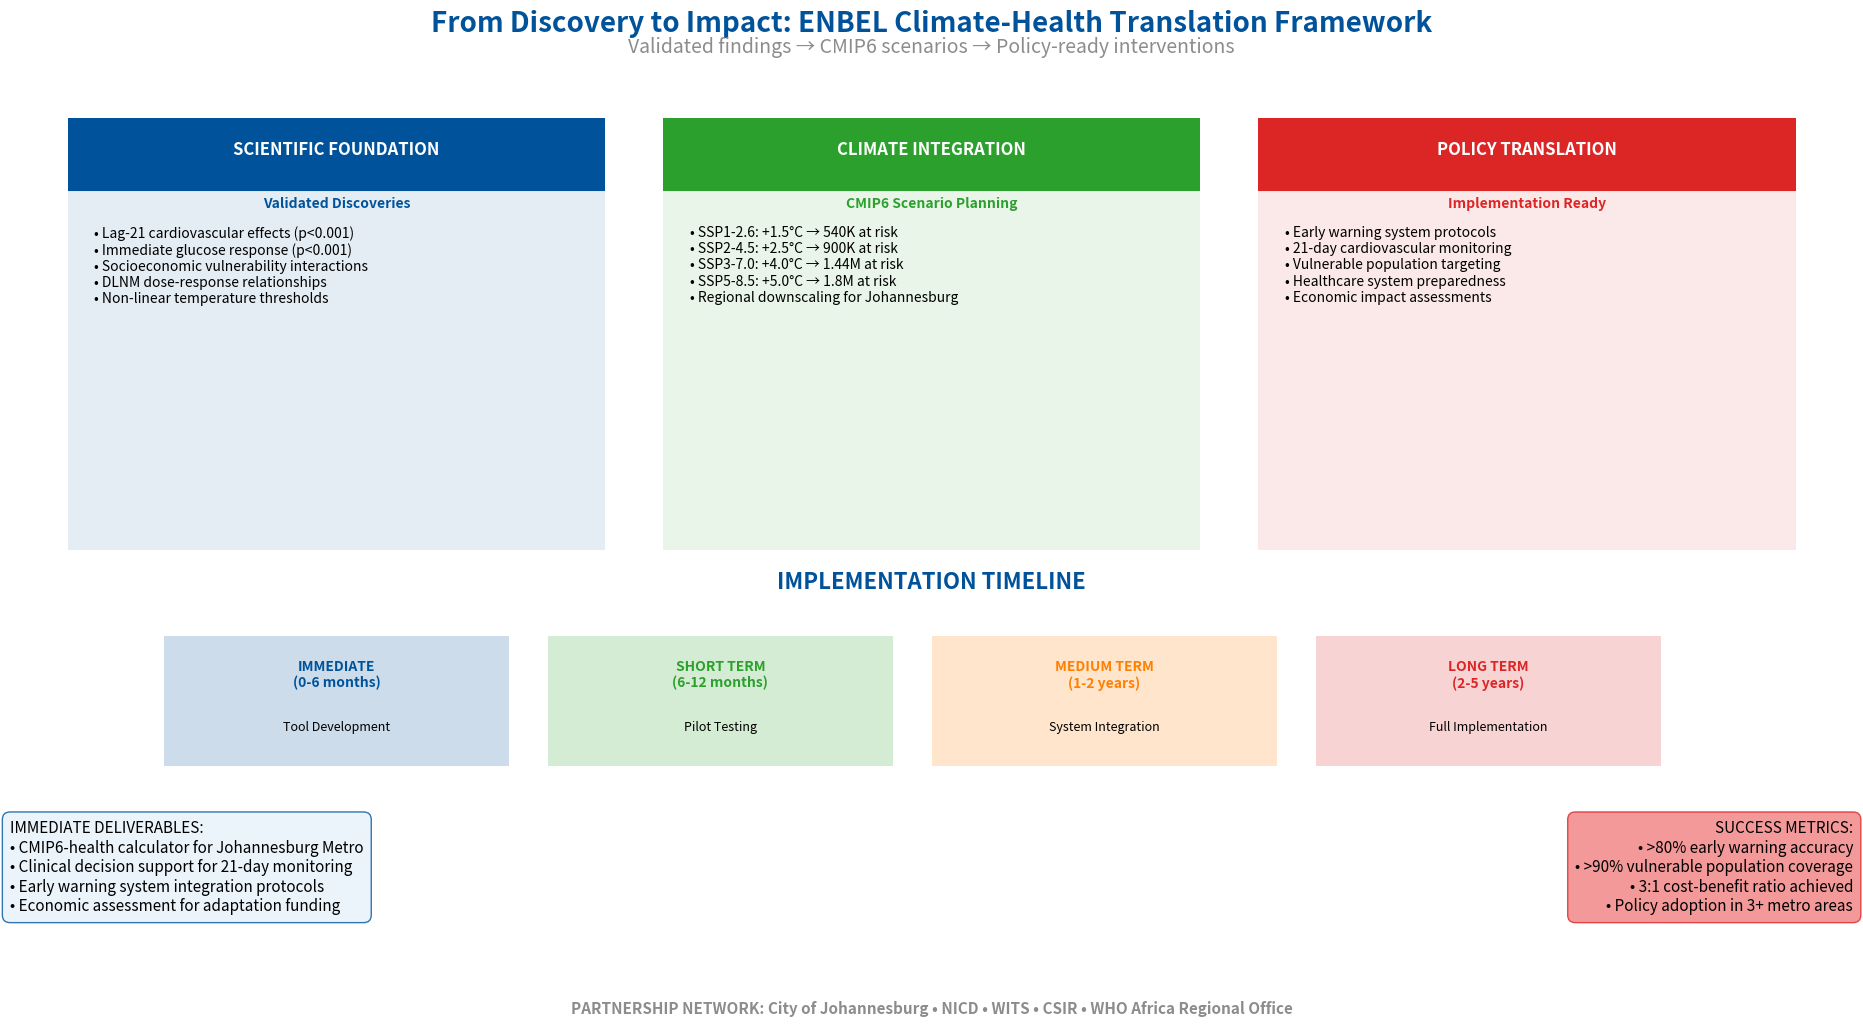

Generate this figure with matplotlib:
#!/usr/bin/env python3
"""
Create a simplified but effective next steps framework slide
"""

import matplotlib.pyplot as plt
import matplotlib.patches as patches
from matplotlib.patches import FancyBboxPatch, Circle
import numpy as np

# ENBEL color scheme
colors = {
    'blue': '#00539B',
    'orange': '#FF7F00', 
    'green': '#2CA02C',
    'red': '#DC2626',
    'purple': '#9467BD',
    'gray': '#8C8C8C',
    'lightblue': '#E6F0FA',
    'white': '#FFFFFF',
    'lightgray': '#F5F5F5'
}

def create_simple_next_steps():
    """Create simplified next steps framework slide"""
    
    fig = plt.figure(figsize=(19.2, 10.8), dpi=100)
    fig.patch.set_facecolor(colors['white'])
    
    # Title
    fig.suptitle('From Discovery to Impact: ENBEL Climate-Health Translation Framework', 
                fontsize=20, weight='bold', y=0.95, color=colors['blue'])
    
    fig.text(0.5, 0.91, 
            'Validated findings → CMIP6 scenarios → Policy-ready interventions',
            fontsize=14, ha='center', style='italic', color=colors['gray'])
    
    # Create three main pillars
    pillars = [
        {
            'title': 'SCIENTIFIC FOUNDATION',
            'subtitle': 'Validated Discoveries',
            'content': ['• Lag-21 cardiovascular effects (p<0.001)', 
                       '• Immediate glucose response (p<0.001)',
                       '• Socioeconomic vulnerability interactions',
                       '• DLNM dose-response relationships',
                       '• Non-linear temperature thresholds'],
            'color': colors['blue'],
            'position': [0.05, 0.45, 0.28, 0.4]
        },
        {
            'title': 'CLIMATE INTEGRATION', 
            'subtitle': 'CMIP6 Scenario Planning',
            'content': ['• SSP1-2.6: +1.5°C → 540K at risk',
                       '• SSP2-4.5: +2.5°C → 900K at risk', 
                       '• SSP3-7.0: +4.0°C → 1.44M at risk',
                       '• SSP5-8.5: +5.0°C → 1.8M at risk',
                       '• Regional downscaling for Johannesburg'],
            'color': colors['green'],
            'position': [0.36, 0.45, 0.28, 0.4]
        },
        {
            'title': 'POLICY TRANSLATION',
            'subtitle': 'Implementation Ready',
            'content': ['• Early warning system protocols',
                       '• 21-day cardiovascular monitoring',
                       '• Vulnerable population targeting',
                       '• Healthcare system preparedness',
                       '• Economic impact assessments'],
            'color': colors['red'],
            'position': [0.67, 0.45, 0.28, 0.4]
        }
    ]
    
    # Create pillar boxes
    for pillar in pillars:
        ax = fig.add_axes(pillar['position'])
        
        # Main box
        ax.add_patch(FancyBboxPatch((0, 0), 1, 1, boxstyle="round,pad=0.03",
                                   facecolor=pillar['color'], alpha=0.1, 
                                   edgecolor=pillar['color'], linewidth=2))
        
        # Title box
        ax.add_patch(FancyBboxPatch((0, 0.85), 1, 0.15, boxstyle="round,pad=0.02",
                                   facecolor=pillar['color'], edgecolor='none'))
        
        # Title text
        ax.text(0.5, 0.925, pillar['title'], ha='center', va='center',
               fontsize=12, weight='bold', color='white')
        
        # Subtitle
        ax.text(0.5, 0.8, pillar['subtitle'], ha='center', va='center',
               fontsize=10, weight='bold', color=pillar['color'])
        
        # Content
        content_text = '\n'.join(pillar['content'])
        ax.text(0.05, 0.75, content_text, ha='left', va='top',
               fontsize=10, color='black')
        
        ax.set_xlim(0, 1)
        ax.set_ylim(0, 1)
        ax.axis('off')
    
    # Implementation timeline
    fig.text(0.5, 0.42, 'IMPLEMENTATION TIMELINE', ha='center', va='center',
             fontsize=16, weight='bold', color=colors['blue'])
    
    # Timeline boxes
    timeline_items = [
        ('IMMEDIATE\n(0-6 months)', 'Tool Development', colors['blue']),
        ('SHORT TERM\n(6-12 months)', 'Pilot Testing', colors['green']),
        ('MEDIUM TERM\n(1-2 years)', 'System Integration', colors['orange']), 
        ('LONG TERM\n(2-5 years)', 'Full Implementation', colors['red'])
    ]
    
    timeline_y = 0.25
    box_width = 0.2
    
    for i, (phase, desc, color) in enumerate(timeline_items):
        x_pos = 0.1 + i * 0.2
        
        # Phase box
        ax = fig.add_axes([x_pos, timeline_y, box_width-0.02, 0.12])
        ax.add_patch(FancyBboxPatch((0, 0), 1, 1, boxstyle="round,pad=0.05",
                                   facecolor=color, alpha=0.2, 
                                   edgecolor=color, linewidth=2))
        
        ax.text(0.5, 0.7, phase, ha='center', va='center',
               fontsize=10, weight='bold', color=color)
        ax.text(0.5, 0.3, desc, ha='center', va='center',
               fontsize=9, color='black')
        
        ax.set_xlim(0, 1)
        ax.set_ylim(0, 1)
        ax.axis('off')
        
        # Arrow to next phase
        if i < len(timeline_items) - 1:
            arrow_start_x = x_pos + box_width - 0.01
            arrow_end_x = x_pos + 0.2 - 0.01
            arrow_y = timeline_y + 0.06
            
            arrow = patches.FancyArrowPatch((arrow_start_x, arrow_y), 
                                          (arrow_end_x, arrow_y),
                                          arrowstyle='->', mutation_scale=15,
                                          color=colors['gray'], linewidth=2)
            fig.add_artist(arrow)
    
    # Key deliverables
    deliverables_text = '''IMMEDIATE DELIVERABLES:
• CMIP6-health calculator for Johannesburg Metro
• Clinical decision support for 21-day monitoring
• Early warning system integration protocols  
• Economic assessment for adaptation funding'''
    
    fig.text(0.02, 0.2, deliverables_text, ha='left', va='top', fontsize=11,
             bbox=dict(boxstyle="round,pad=0.5", facecolor=colors['lightblue'], 
                      edgecolor=colors['blue'], alpha=0.8))
    
    # Success metrics
    metrics_text = '''SUCCESS METRICS:
• >80% early warning accuracy
• >90% vulnerable population coverage
• 3:1 cost-benefit ratio achieved
• Policy adoption in 3+ metro areas'''
    
    fig.text(0.98, 0.2, metrics_text, ha='right', va='top', fontsize=11,
             bbox=dict(boxstyle="round,pad=0.5", facecolor='lightcoral', 
                      edgecolor=colors['red'], alpha=0.8))
    
    # Partnership footer
    fig.text(0.5, 0.02, 
            'PARTNERSHIP NETWORK: City of Johannesburg • NICD • WITS • CSIR • WHO Africa Regional Office',
            fontsize=11, ha='center', weight='bold', color=colors['gray'])
    
    plt.savefig('enbel_implementation_framework.svg', format='svg', 
                bbox_inches='tight', dpi=150, facecolor=colors['white'])
    plt.savefig('enbel_implementation_framework.png', format='png',
                bbox_inches='tight', dpi=150, facecolor=colors['white'])
    
    print("Implementation framework slide saved")
    plt.show()

if __name__ == "__main__":
    create_simple_next_steps()